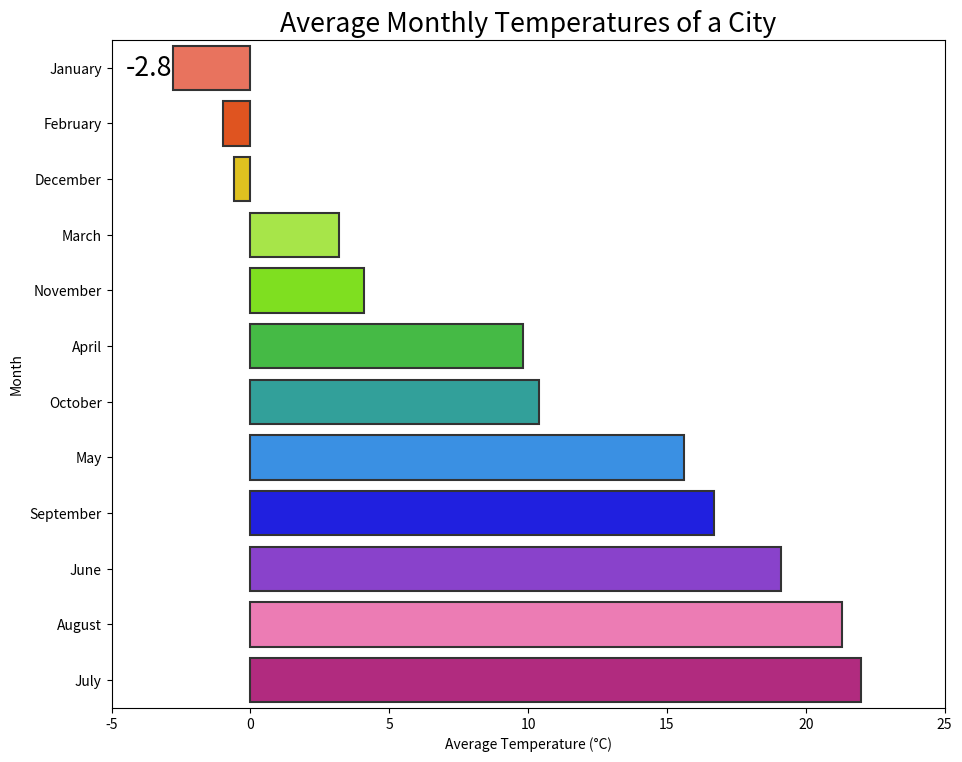

The matplotlib source for this figure:

import seaborn as sns
import pandas as pd
import matplotlib.pyplot as plt

# Data inspired by average monthly temperatures of a city
data = {
    'Month': ['January', 'February', 'March', 'April', 'May', 'June', 
              'July', 'August', 'September', 'October', 'November', 'December'],
    'Average_Temperature_Celsius': [-2.8, -1.0, 3.2, 9.8, 15.6, 19.1, 22.0, 21.3, 16.7, 10.4, 4.1, -0.6]
}

# Create DataFrame
df = pd.DataFrame(data)

# Sort data by temperature for better visualization
df = df.sort_values('Average_Temperature_Celsius')

# Initialize the matplotlib figure
f, ax = plt.subplots(figsize=(10, 8))

# Plot the data; since we want a horizontal bar chart, use 'barh' instead of 'bar'
sns.barplot(
    x="Average_Temperature_Celsius", 
    y="Month", 
    data=df,
    palette=['#FF6347', '#FF4500', '#FFD700', '#ADFF2F', '#7FFF00', '#32CD32', '#20B2AA', '#1E90FF', '#0000FF', '#8A2BE2', '#FF69B4', '#C71585'],
    edgecolor=".2",
    linewidth=1.5,
    orient='h'
)

# Set the bar width; in the case of 'barh', the bar width is actually controlled by 'height'
sns.set_context("poster", font_scale=0.8)
ax.bar_label(ax.containers[0], label_type='edge')

# Change the axes to set a more suitable limit and labels
ax.set_xlim(-5, 25)
ax.set_xlabel('Average Temperature (°C)')
ax.set_ylabel('Month')
ax.set_title('Average Monthly Temperatures of a City')

# Show the plot
plt.tight_layout()
plt.show()
